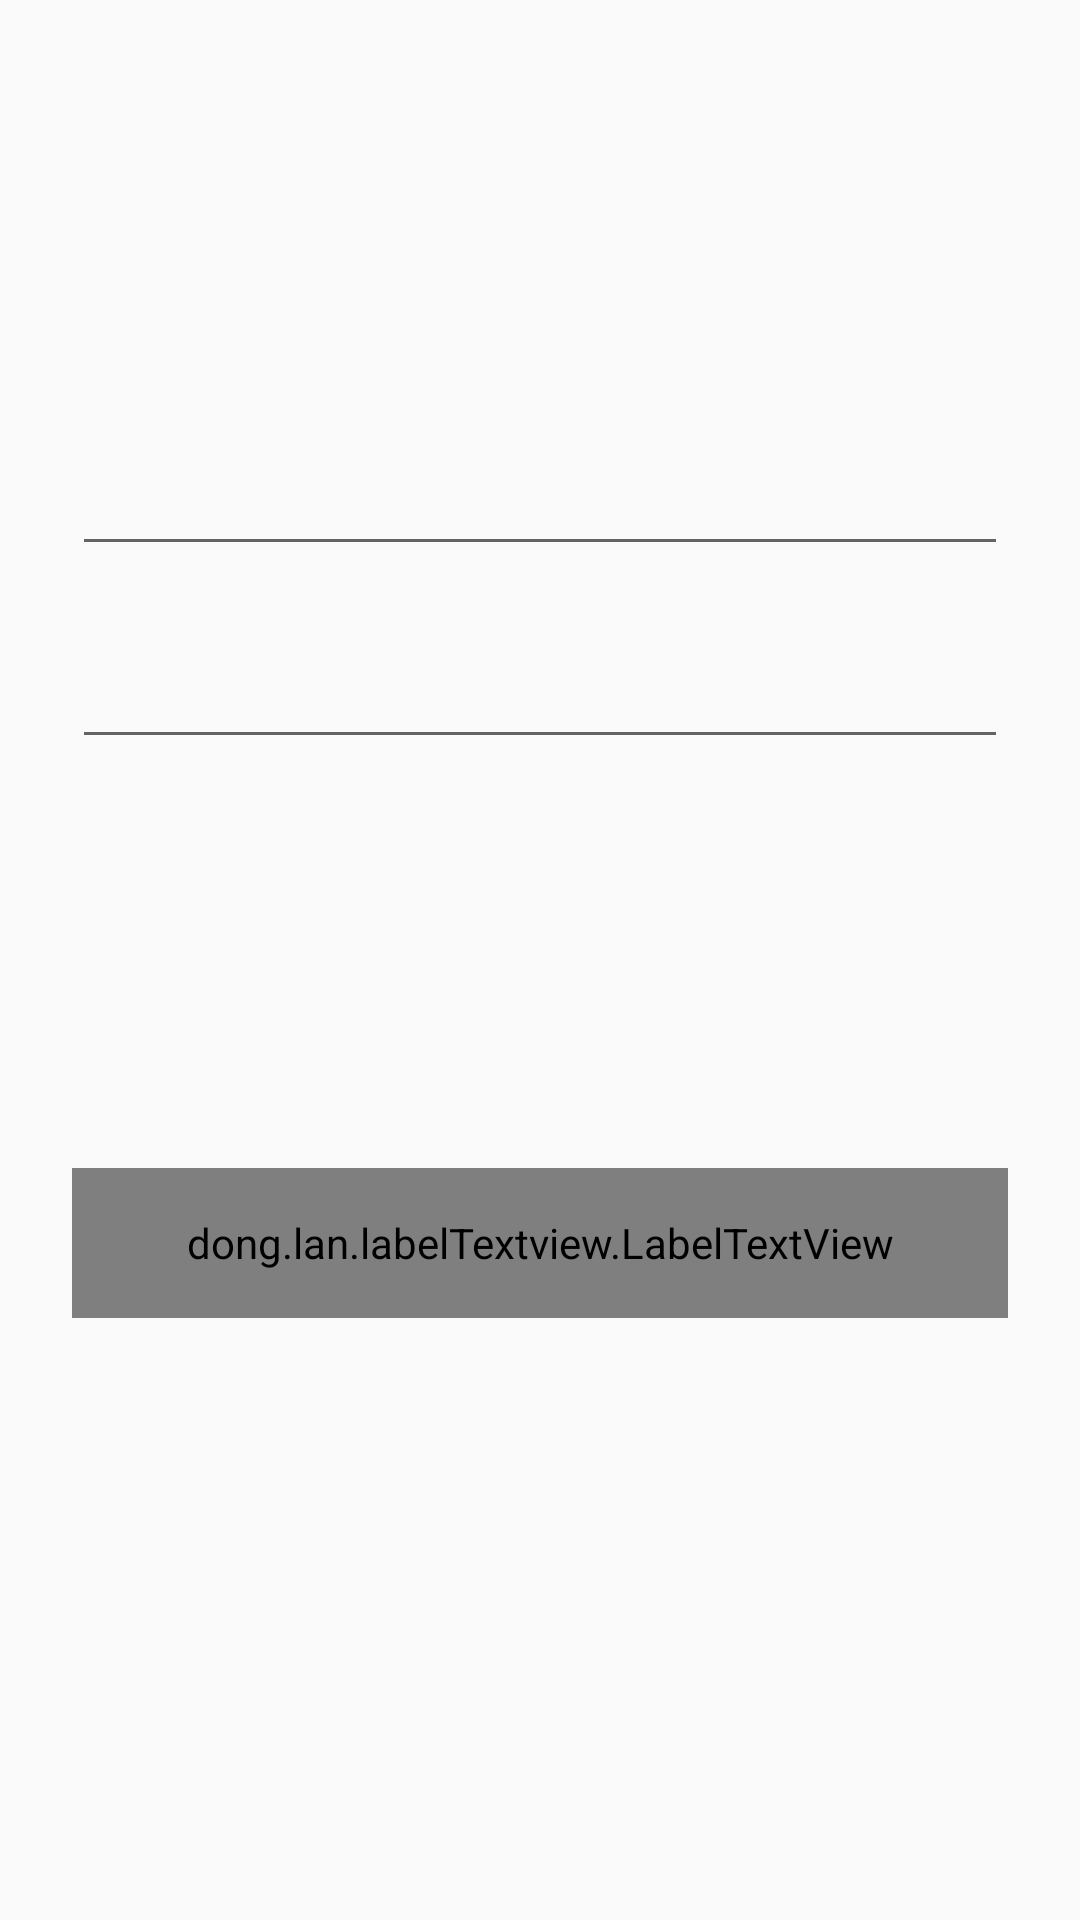

Produce the Android XML layout that renders to this screen, including the resource entries it uses.
<!-- AndroidManifest.xml: application theme App.NoActionBar -->
<!-- res/layout/activity_regster.xml -->
<?xml version="1.0" encoding="utf-8"?>
<android.support.constraint.ConstraintLayout xmlns:android="http://schemas.android.com/apk/res/android"
    xmlns:app="http://schemas.android.com/apk/res-auto"
    android:layout_width="match_parent"
    android:layout_height="match_parent">


    <android.support.design.widget.TextInputLayout
        android:id="@+id/account_til"
        android:layout_width="match_parent"
        android:layout_height="wrap_content"
        android:layout_marginLeft="24dp"
        android:layout_marginRight="24dp"
        app:layout_constraintBottom_toTopOf="@+id/password_til"
        app:layout_constraintLeft_toLeftOf="parent"
        app:layout_constraintRight_toRightOf="parent"
        app:layout_constraintTop_toTopOf="parent"
        app:layout_constraintVertical_chainStyle="packed">

        <android.support.design.widget.TextInputEditText
            android:layout_width="match_parent"
            android:layout_height="wrap_content"
            android:inputType="text"
            android:textSize="18sp"
            android:textStyle="bold" />
    </android.support.design.widget.TextInputLayout>

    <android.support.design.widget.TextInputLayout
        android:id="@+id/password_til"
        android:layout_width="match_parent"
        android:layout_height="wrap_content"
        android:layout_marginLeft="24dp"
        android:layout_marginTop="12dp"
        android:layout_marginRight="24dp"
        app:layout_constraintBottom_toTopOf="@+id/register_ltv"
        app:layout_constraintLeft_toLeftOf="parent"
        app:layout_constraintRight_toRightOf="parent"
        app:layout_constraintTop_toBottomOf="@id/account_til">

        <android.support.design.widget.TextInputEditText
            android:layout_width="match_parent"
            android:layout_height="wrap_content"
            android:inputType="textPassword"
            android:textSize="18sp"
            android:textStyle="bold" />
    </android.support.design.widget.TextInputLayout>

    <dong.lan.labelTextview.LabelTextView
        android:id="@+id/register_ltv"
        android:layout_width="match_parent"
        android:layout_height="50dp"
        android:layout_marginLeft="24dp"
        android:layout_marginRight="24dp"
        android:gravity="center"
        android:text="@string/register"
        android:textColor="@color/colorAccent"
        android:textSize="16sp"
        app:bg_color="@color/colorPrimary"
        app:layout_constraintBottom_toBottomOf="parent"
        app:layout_constraintLeft_toLeftOf="parent"
        app:layout_constraintRight_toRightOf="parent"
        app:layout_constraintTop_toBottomOf="@id/account_til"
        app:radius="@dimen/main_button_radius" />


</android.support.constraint.ConstraintLayout>
<!-- resources referenced by this layout -->
<resources>
  <color name="colorAccent">#3e2723</color>
  <color name="colorPrimary">#ffa000</color>
  <dimen name="main_button_radius">4dp</dimen>
  <string name="register">注册</string>
  <style name="App.NoActionBar">
          <item name="windowActionBar">false</item>
          <item name="windowNoTitle">true</item>
      </style>
</resources>
